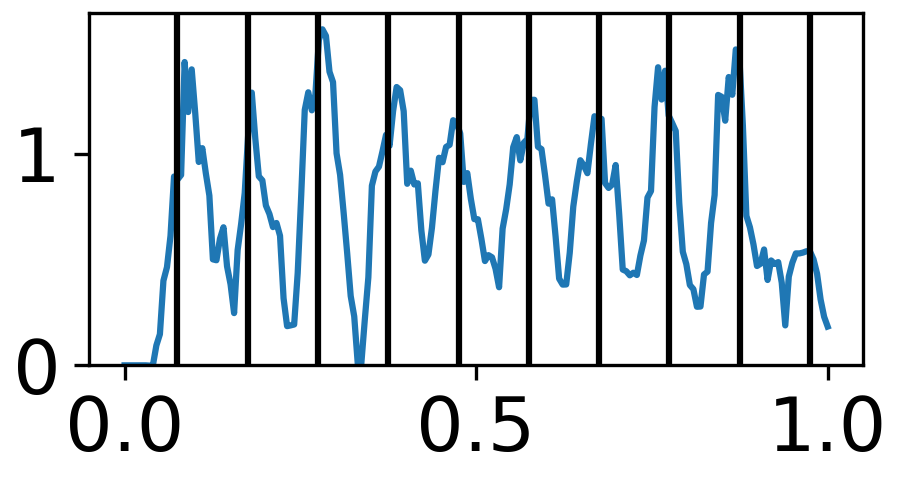

Source data for this figure (header and first rows):
0.0, 0
0.003344, 0
0.006689, 0
0.01003, 0
0.01338, 0
0.01672, 0
0.02007, 0
0.02341, 0
0.02676, 0
0.0301, 0
0.03344, 0
0.03679, 0
0.04013, 0
0.04348, 0
0.04682, 2
0.05017, 2
0.05351, 3
0.05686, 3
0.0602, 3
0.06355, 5
0.06689, 5
0.07023, 7
0.07358, 7
0.07692, 7
0.08027, 7
0.08361, 9
0.08696, 10
0.0903, 6
0.09365, 7
0.09699, 7
0.1003, 6
0.1037, 4
0.107, 3
0.1104, 4
0.1137, 2
0.1171, 3
0.1204, 2
0.1237, 0
0.1271, 0
0.1304, 0
0.1338, 0
0.1371, 2
0.1405, 2
0.1438, 2
0.1472, 1
0.1505, 1
0.1538, 0
0.1572, 1
0.1605, 4
0.1639, 5
0.1672, 6
0.1706, 6
0.1739, 7
0.1773, 8
0.1806, 8
0.1839, 7
0.1873, 6
0.1906, 5
0.194, 4
0.1973, 3
0.2007, 2
... 239 more rows
